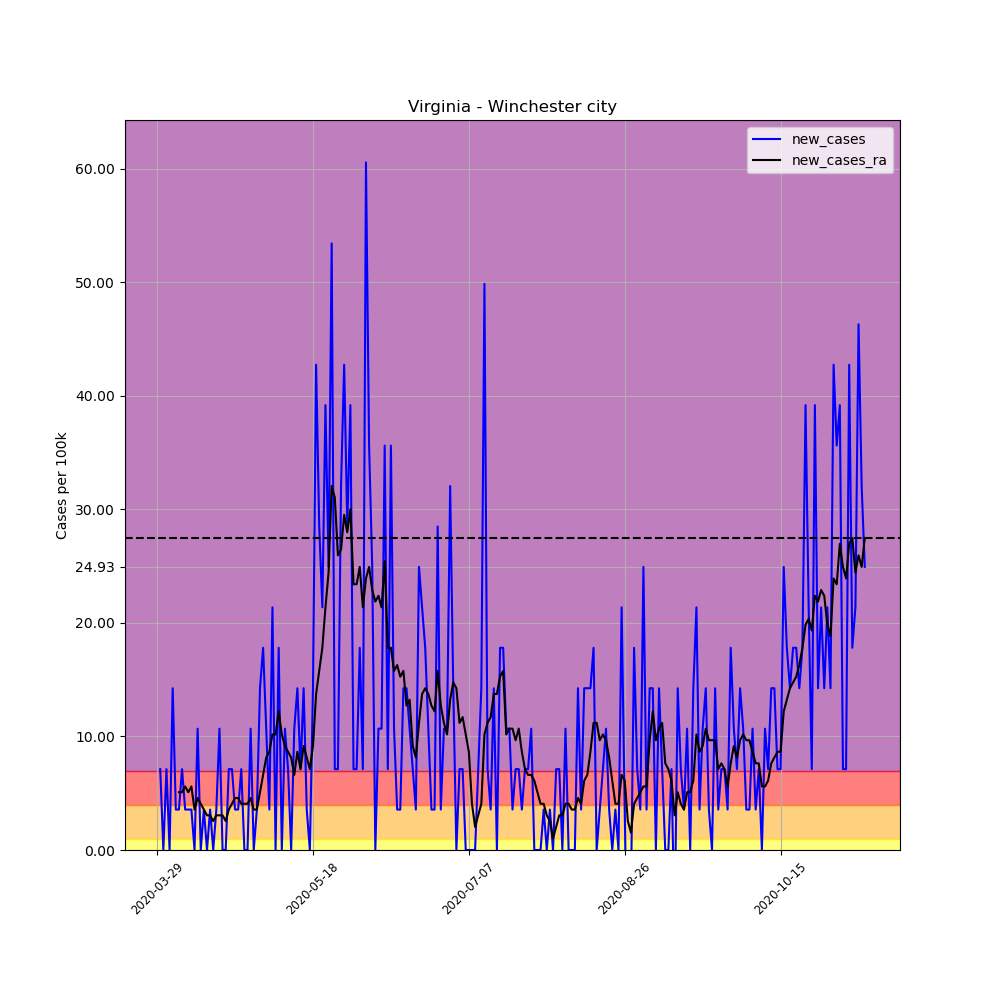

Source data for this figure (header and first rows):
, date, county, state, fips, cases, deaths, COUNTY, STNAME, CTYNAME, POPESTIMATE2019, per_100k, per_100k_ra, new_cases, new_cases_ra
459024, 2020-03-29, Winchester city, Virginia, 51840, 1, 0, 840, Virginia, Winchester city, 28078, 3.562, , , 
459025, 2020-03-30, Winchester city, Virginia, 51840, 3, 0, 840, Virginia, Winchester city, 28078, 10.68, , 7.123, 
459026, 2020-03-31, Winchester city, Virginia, 51840, 3, 0, 840, Virginia, Winchester city, 28078, 10.68, , 0.0, 
459027, 2020-04-01, Winchester city, Virginia, 51840, 5, 0, 840, Virginia, Winchester city, 28078, 17.81, , 7.123, 
459028, 2020-04-02, Winchester city, Virginia, 51840, 5, 0, 840, Virginia, Winchester city, 28078, 17.81, , 0.0, 
459029, 2020-04-03, Winchester city, Virginia, 51840, 9, 0, 840, Virginia, Winchester city, 28078, 32.05, , 14.25, 
459030, 2020-04-04, Winchester city, Virginia, 51840, 10, 0, 840, Virginia, Winchester city, 28078, 35.62, 18.32, 3.562, 
459031, 2020-04-05, Winchester city, Virginia, 51840, 11, 0, 840, Virginia, Winchester city, 28078, 39.18, 23.4, 3.562, 5.088
459032, 2020-04-06, Winchester city, Virginia, 51840, 13, 0, 840, Virginia, Winchester city, 28078, 46.3, 28.49, 7.123, 5.088
459033, 2020-04-07, Winchester city, Virginia, 51840, 14, 0, 840, Virginia, Winchester city, 28078, 49.86, 34.09, 3.562, 5.597
459034, 2020-04-08, Winchester city, Virginia, 51840, 15, 0, 840, Virginia, Winchester city, 28078, 53.42, 39.18, 3.562, 5.088
459035, 2020-04-09, Winchester city, Virginia, 51840, 16, 0, 840, Virginia, Winchester city, 28078, 56.98, 44.77, 3.562, 5.597
459036, 2020-04-10, Winchester city, Virginia, 51840, 16, 0, 840, Virginia, Winchester city, 28078, 56.98, 48.33, 0.0, 3.562
459037, 2020-04-11, Winchester city, Virginia, 51840, 19, 0, 840, Virginia, Winchester city, 28078, 67.67, 52.91, 10.68, 4.579
459038, 2020-04-12, Winchester city, Virginia, 51840, 19, 0, 840, Virginia, Winchester city, 28078, 67.67, 56.98, 0.0, 4.07
459039, 2020-04-13, Winchester city, Virginia, 51840, 20, 0, 840, Virginia, Winchester city, 28078, 71.23, 60.55, 3.562, 3.562
459040, 2020-04-14, Winchester city, Virginia, 51840, 20, 0, 840, Virginia, Winchester city, 28078, 71.23, 63.6, 0.0, 3.053
459041, 2020-04-15, Winchester city, Virginia, 51840, 21, 0, 840, Virginia, Winchester city, 28078, 74.79, 66.65, 3.562, 3.053
459042, 2020-04-16, Winchester city, Virginia, 51840, 21, 0, 840, Virginia, Winchester city, 28078, 74.79, 69.19, 0.0, 2.544
459043, 2020-04-17, Winchester city, Virginia, 51840, 22, 0, 840, Virginia, Winchester city, 28078, 78.35, 72.25, 3.562, 3.053
459044, 2020-04-18, Winchester city, Virginia, 51840, 25, 0, 840, Virginia, Winchester city, 28078, 89.04, 75.3, 10.68, 3.053
459045, 2020-04-19, Winchester city, Virginia, 51840, 25, 0, 840, Virginia, Winchester city, 28078, 89.04, 78.35, 0.0, 3.053
459046, 2020-04-20, Winchester city, Virginia, 51840, 25, 0, 840, Virginia, Winchester city, 28078, 89.04, 80.9, 0.0, 2.544
459047, 2020-04-21, Winchester city, Virginia, 51840, 27, 0, 840, Virginia, Winchester city, 28078, 96.16, 84.46, 7.123, 3.562
459048, 2020-04-22, Winchester city, Virginia, 51840, 29, 0, 840, Virginia, Winchester city, 28078, 103.3, 88.53, 7.123, 4.07
459049, 2020-04-23, Winchester city, Virginia, 51840, 30, 0, 840, Virginia, Winchester city, 28078, 106.8, 93.11, 3.562, 4.579
459050, 2020-04-24, Winchester city, Virginia, 51840, 31, 0, 840, Virginia, Winchester city, 28078, 110.4, 97.69, 3.562, 4.579
459051, 2020-04-25, Winchester city, Virginia, 51840, 33, 0, 840, Virginia, Winchester city, 28078, 117.5, 101.8, 7.123, 4.07
459052, 2020-04-26, Winchester city, Virginia, 51840, 33, 0, 840, Virginia, Winchester city, 28078, 117.5, 105.8, 0.0, 4.07
459053, 2020-04-27, Winchester city, Virginia, 51840, 33, 0, 840, Virginia, Winchester city, 28078, 117.5, 109.9, 0.0, 4.07
459054, 2020-04-28, Winchester city, Virginia, 51840, 36, 0, 840, Virginia, Winchester city, 28078, 128.2, 114.5, 10.68, 4.579
459055, 2020-04-29, Winchester city, Virginia, 51840, 36, 0, 840, Virginia, Winchester city, 28078, 128.2, 118, 0.0, 3.562
459056, 2020-04-30, Winchester city, Virginia, 51840, 37, 0, 840, Virginia, Winchester city, 28078, 131.8, 121.6, 3.562, 3.562
459057, 2020-05-01, Winchester city, Virginia, 51840, 41, 0, 840, Virginia, Winchester city, 28078, 146, 126.7, 14.25, 5.088
459058, 2020-05-02, Winchester city, Virginia, 51840, 46, 0, 840, Virginia, Winchester city, 28078, 163.8, 133.3, 17.81, 6.614
459059, 2020-05-03, Winchester city, Virginia, 51840, 49, 0, 840, Virginia, Winchester city, 28078, 174.5, 141.4, 10.68, 8.141
459060, 2020-05-04, Winchester city, Virginia, 51840, 50, 0, 840, Virginia, Winchester city, 28078, 178.1, 150.1, 3.562, 8.649
459061, 2020-05-05, Winchester city, Virginia, 51840, 56, 0, 840, Virginia, Winchester city, 28078, 199.4, 160.3, 21.37, 10.18
459062, 2020-05-06, Winchester city, Virginia, 51840, 56, 0, 840, Virginia, Winchester city, 28078, 199.4, 170.4, 0.0, 10.18
459063, 2020-05-07, Winchester city, Virginia, 51840, 61, 0, 840, Virginia, Winchester city, 28078, 217.3, 182.7, 17.81, 12.21
459064, 2020-05-08, Winchester city, Virginia, 51840, 61, 0, 840, Virginia, Winchester city, 28078, 217.3, 192.8, 0.0, 10.18
459065, 2020-05-09, Winchester city, Virginia, 51840, 64, 0, 840, Virginia, Winchester city, 28078, 227.9, 202, 10.68, 9.158
459066, 2020-05-10, Winchester city, Virginia, 51840, 66, 0, 840, Virginia, Winchester city, 28078, 235.1, 210.6, 7.123, 8.649
459067, 2020-05-11, Winchester city, Virginia, 51840, 66, 0, 840, Virginia, Winchester city, 28078, 235.1, 218.8, 0.0, 8.141
459068, 2020-05-12, Winchester city, Virginia, 51840, 69, 1, 840, Virginia, Winchester city, 28078, 245.7, 225.4, 10.68, 6.614
459069, 2020-05-13, Winchester city, Virginia, 51840, 73, 1, 840, Virginia, Winchester city, 28078, 260, 234, 14.25, 8.649
459070, 2020-05-14, Winchester city, Virginia, 51840, 75, 1, 840, Virginia, Winchester city, 28078, 267.1, 241.2, 7.123, 7.123
459071, 2020-05-15, Winchester city, Virginia, 51840, 79, 1, 840, Virginia, Winchester city, 28078, 281.4, 250.3, 14.25, 9.158
459072, 2020-05-16, Winchester city, Virginia, 51840, 80, 1, 840, Virginia, Winchester city, 28078, 284.9, 258.5, 3.562, 8.141
459073, 2020-05-17, Winchester city, Virginia, 51840, 80, 1, 840, Virginia, Winchester city, 28078, 284.9, 265.6, 0.0, 7.123
459074, 2020-05-18, Winchester city, Virginia, 51840, 84, 1, 840, Virginia, Winchester city, 28078, 299.2, 274.7, 14.25, 9.158
459075, 2020-05-19, Winchester city, Virginia, 51840, 96, 1, 840, Virginia, Winchester city, 28078, 341.9, 288.5, 42.74, 13.74
459076, 2020-05-20, Winchester city, Virginia, 51840, 104, 1, 840, Virginia, Winchester city, 28078, 370.4, 304.3, 28.49, 15.77
459077, 2020-05-21, Winchester city, Virginia, 51840, 110, 1, 840, Virginia, Winchester city, 28078, 391.8, 322.1, 21.37, 17.81
459078, 2020-05-22, Winchester city, Virginia, 51840, 121, 1, 840, Virginia, Winchester city, 28078, 430.9, 343.4, 39.18, 21.37
459079, 2020-05-23, Winchester city, Virginia, 51840, 128, 1, 840, Virginia, Winchester city, 28078, 455.9, 367.9, 24.93, 24.42
459080, 2020-05-24, Winchester city, Virginia, 51840, 143, 1, 840, Virginia, Winchester city, 28078, 509.3, 399.9, 53.42, 32.05
459081, 2020-05-25, Winchester city, Virginia, 51840, 145, 1, 840, Virginia, Winchester city, 28078, 516.4, 430.9, 7.123, 31.04
459082, 2020-05-26, Winchester city, Virginia, 51840, 147, 1, 840, Virginia, Winchester city, 28078, 523.5, 456.9, 7.123, 25.95
459083, 2020-05-27, Winchester city, Virginia, 51840, 156, 1, 840, Virginia, Winchester city, 28078, 555.6, 483.3, 32.05, 26.46
... 168 more rows
